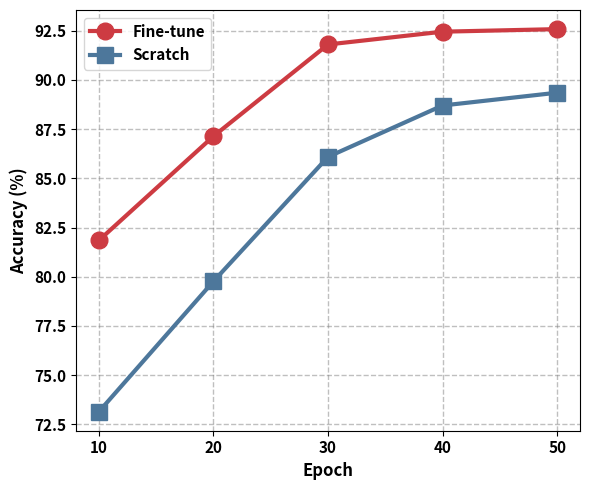
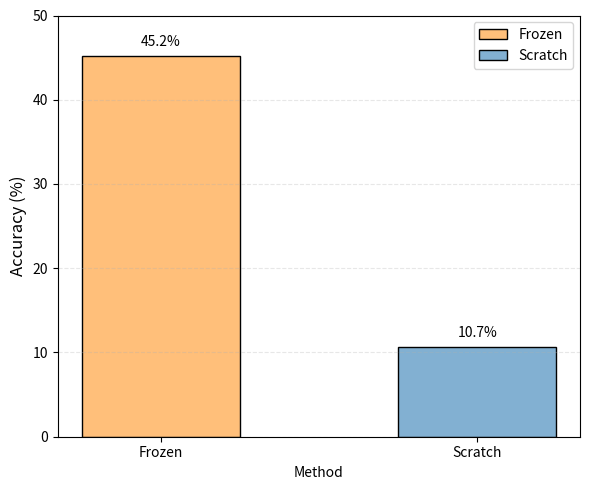
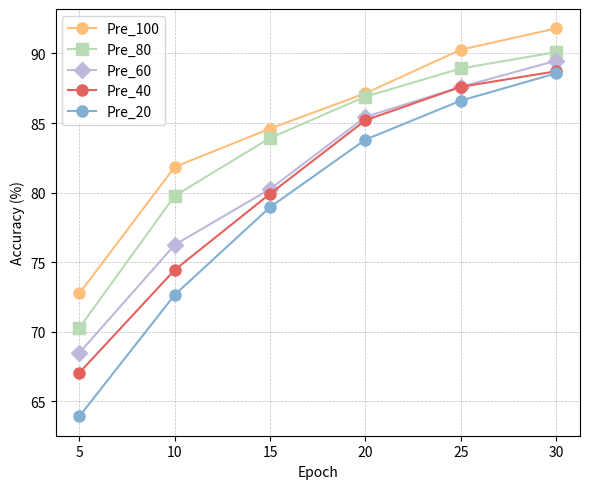
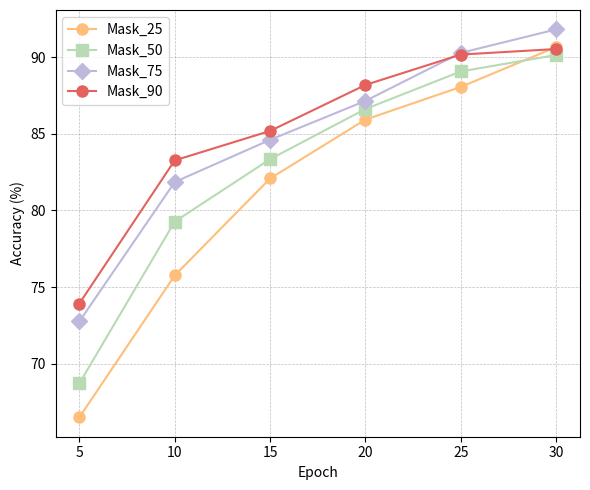
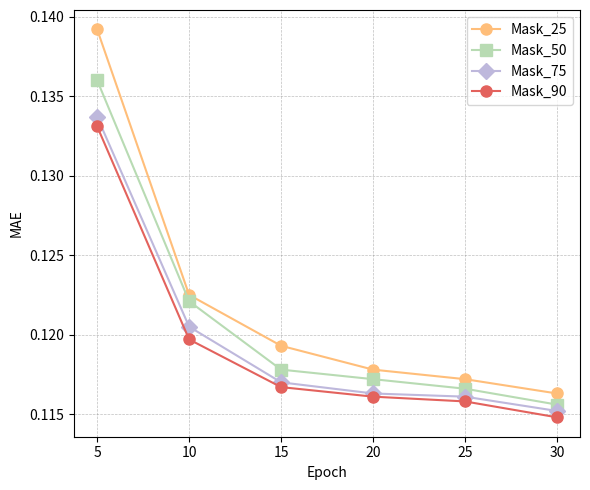

Reproduce these figures in Python, in order.
## 绘图

import matplotlib.pyplot as plt
from matplotlib import font_manager as fm
import numpy as np


## Finetune - Scratch, 50轮精度对比
# 创建数据
x = np.array([10, 20, 30, 40, 50])  # 设置横轴的点
Finetune = [81.85, 87.14, 91.8, 92.45, 92.58]  
Scratch = [73.15, 79.77, 86.09, 88.70, 89.35]

# 每条线的颜色和形状设置
markers = ['o', 's']  # 圆形、方形、三角形、菱形
colors = ["#CD3B42", "#4D779B"]  

# 画图
fig, ax = plt.subplots(figsize=(6, 5))
ax.plot(x, Finetune, label='Fine-tune', color=colors[0], marker=markers[0], linestyle='-', markersize=12, linewidth=3)
ax.plot(x, Scratch, label='Scratch', color=colors[1], marker=markers[1], linestyle='-', markersize=12, linewidth=3) 

# 设置标签
ax.set_xlabel('Epoch', fontsize=12, fontweight='bold', family='sans-serif')  # x轴名字
ax.set_ylabel('Accuracy (%)', fontsize=12, fontweight='bold', family='sans-serif')  # y轴名字

# ax.tick_params(axis='both', labelsize=12)

# 设置横轴的刻度
ax.set_xticks([10, 20, 30, 40, 50])
# ax.set_yticks(prop=tick_font)

# 创建字体属性对象
tick_font = fm.FontProperties(family='sans-serif', weight='bold', size=11)


# 设置坐标轴刻度的字体属性
for label in ax.get_xticklabels():
    label.set_fontproperties(tick_font)

for label in ax.get_yticklabels():
    label.set_fontproperties(tick_font)

# 添加网格线（浅灰色）
ax.grid(True, which='both', linestyle='--', linewidth=1, color='gray', alpha=0.5)

# 显示图例
# 创建字体属性
legend_font = fm.FontProperties(family='sans-serif', weight='bold', size=11)

# 应用到 legend
ax.legend(prop=legend_font)

# 紧凑图标
plt.tight_layout()

# 保存为 PDF
plt.savefig("Finetune_scratch_cls_eva.pdf", format="pdf", dpi=300, bbox_inches="tight")

# 显示图形
plt.show()


## Frozen - Scratch, 第一轮精度对比
# 创建数据
methods = ['Frozen', 'Scratch']
accuracies = [45.2, 10.65]  # 示例数据（第一轮精度）

# 设置颜色
colors = ["#FFBF7A", "#82B0D2"]  # 配色

# 创建图像
fig, ax = plt.subplots(figsize=(6, 5))

# 画柱状图
bars = ax.bar(methods, accuracies, color=colors, edgecolor='black', width=0.5)

# 显示图例
ax.legend(bars, methods, loc='upper right', fontsize=10)

# 添加数值标签
for bar in bars:
    height = bar.get_height()
    ax.annotate(f'{height:.1f}%',
                xy=(bar.get_x() + bar.get_width() / 2, height),
                xytext=(0, 5),
                textcoords="offset points",
                ha='center', va='bottom',
                fontsize=10)

# 设置标签和标题
ax.set_ylabel('Accuracy (%)', fontsize=12)
ax.set_xlabel('Method')  # x轴名字
# ax.set_title('Comparison of First-Round Accuracy', fontsize=13)
ax.set_ylim(0, 50)

# 美化
# ax.spines['top'].set_visible(False)
# ax.spines['right'].set_visible(False)
ax.tick_params(axis='both', labelsize=10)
ax.grid(axis='y', linestyle='--', alpha=0.3)

# 紧凑图标
plt.tight_layout()

# 保存pdf
plt.savefig("Frozen_scratch_cls_eva.pdf", format='pdf', dpi=300, bbox_inches="tight")

# 显示图形
plt.show()



## 不同预训练数据, 前30轮精度对比
# 创建数据 
x = np.array([5, 10, 15, 20, 25, 30])  # 设置横轴的点
Finetune_100 = [72.76, 81.85, 84.6, 87.14, 90.27, 91.8]  
Finetune_80 = [70.29, 79.77, 83.93, 86.9, 88.92, 90.1] 
Finetune_60 = [68.49, 76.25, 80.26, 85.44, 87.6, 89.48] 
Finetune_40 = [67.06, 74.45, 79.92, 85.2, 87.6, 88.72] 
Finetune_20 = [63.93, 72.66, 78.96, 83.81, 86.61, 88.57] 

# 每条线的颜色和形状设置
markers = ['o', 's','D','o','o']  
colors = ["#FFBE7A", "#B8DBB3","#BEB8DC", "#E3625D","#82B0D2"]  

# 画图
fig, ax = plt.subplots(figsize=(6, 5))

ax.plot(x, Finetune_100, label='Pre_100', color=colors[0], marker=markers[0], linestyle='-', markersize=8)
ax.plot(x, Finetune_80, label='Pre_80', color=colors[1], marker=markers[1], linestyle='-', markersize=8)
ax.plot(x, Finetune_60, label='Pre_60', color=colors[2], marker=markers[2], linestyle='-', markersize=8)
ax.plot(x, Finetune_40, label='Pre_40', color=colors[3], marker=markers[3], linestyle='-', markersize=8)
ax.plot(x, Finetune_20, label='Pre_20', color=colors[4], marker=markers[4], linestyle='-', markersize=8)

# 设置标签
ax.set_xlabel('Epoch')  # x轴名字
ax.set_ylabel('Accuracy (%)')  # y轴名字

# 设置横轴的刻度
ax.set_xticks([5, 10, 15, 20, 25, 30])

# 添加网格线（浅灰色）
ax.grid(True, which='both', linestyle='--', linewidth=0.5, color='gray', alpha=0.5)

# 显示图例
ax.legend()

# 紧凑图标
plt.tight_layout()

# 保存为 PDF  
plt.savefig("Pre_data_cls_eva.pdf", format="pdf", dpi=300, bbox_inches="tight")

# 显示图形
plt.show()



## 不同mask比例, 前30轮精度对比（分类任务）
# 创建数据 
x = np.array([5, 10, 15, 20, 25, 30])  # 设置横轴的点
Mask_25 = [66.51, 75.76, 82.08, 85.92, 88.05, 90.65]  
Mask_50 = [68.72, 79.27, 83.34, 86.61, 89.06, 90.13] 
Mask_75 = [72.76, 81.85, 84.60, 87.14, 90.27, 91.80] 
Mask_90 = [73.93, 83.26, 85.18, 88.18, 90.16, 90.52] 


# 每条线的颜色和形状设置
markers = ['o', 's','D','o']  
colors = ["#FFBE7A", "#B8DBB3","#BEB8DC", "#E3625D"]  

# 画图
fig, ax = plt.subplots(figsize=(6, 5))

ax.plot(x, Mask_25, label='Mask_25', color=colors[0], marker=markers[0], linestyle='-', markersize=8)
ax.plot(x, Mask_50, label='Mask_50', color=colors[1], marker=markers[1], linestyle='-', markersize=8)
ax.plot(x, Mask_75, label='Mask_75', color=colors[2], marker=markers[2], linestyle='-', markersize=8)
ax.plot(x, Mask_90, label='Mask_90', color=colors[3], marker=markers[3], linestyle='-', markersize=8)


# 设置标签
ax.set_xlabel('Epoch')  # x轴名字
ax.set_ylabel('Accuracy (%)')  # y轴名字

# 设置横轴的刻度
ax.set_xticks([5, 10, 15, 20, 25, 30])

# 添加网格线（浅灰色）
ax.grid(True, which='both', linestyle='--', linewidth=0.5, color='gray', alpha=0.5)

# 显示图例
ax.legend()

# 紧凑图标
plt.tight_layout()

# 保存为 PDF  
plt.savefig("Mask_data_cls_eva.pdf", format="pdf", dpi=300, bbox_inches="tight")

# 显示图形
plt.show()



## 不同mask比例, 前30轮精度对比（回归任务）
# 创建数据 
x = np.array([5, 10, 15, 20, 25, 30])  # 设置横轴的点
Mask_25 = [0.1392, 0.1225, 0.1193, 0.1178, 0.1172, 0.1163]  
Mask_50 = [0.136, 0.1221, 0.1178, 0.1172, 0.1166, 0.1156] 
Mask_75 = [0.1337, 0.1205, 0.117, 0.1163, 0.1161, 0.1152] 
Mask_90 = [0.1331, 0.1197, 0.1167, 0.1161, 0.1158, 0.1148] 


# 每条线的颜色和形状设置
markers = ['o', 's','D','o']  
colors = ["#FFBE7A", "#B8DBB3","#BEB8DC", "#E3625D"]  

# 画图
fig, ax = plt.subplots(figsize=(6, 5))

ax.plot(x, Mask_25, label='Mask_25', color=colors[0], marker=markers[0], linestyle='-', markersize=8)
ax.plot(x, Mask_50, label='Mask_50', color=colors[1], marker=markers[1], linestyle='-', markersize=8)
ax.plot(x, Mask_75, label='Mask_75', color=colors[2], marker=markers[2], linestyle='-', markersize=8)
ax.plot(x, Mask_90, label='Mask_90', color=colors[3], marker=markers[3], linestyle='-', markersize=8)


# 设置标签
ax.set_xlabel('Epoch')  # x轴名字
ax.set_ylabel('MAE')  # y轴名字

# 设置横轴的刻度
ax.set_xticks([5, 10, 15, 20, 25, 30])

# 添加网格线（浅灰色）
ax.grid(True, which='both', linestyle='--', linewidth=0.5, color='gray', alpha=0.5)

# 显示图例
ax.legend()

# 紧凑图标
plt.tight_layout()

# 保存为 PDF  
plt.savefig("Mask_data_reg_eva.pdf", format="pdf", dpi=300, bbox_inches="tight")

# 显示图形
plt.show()
